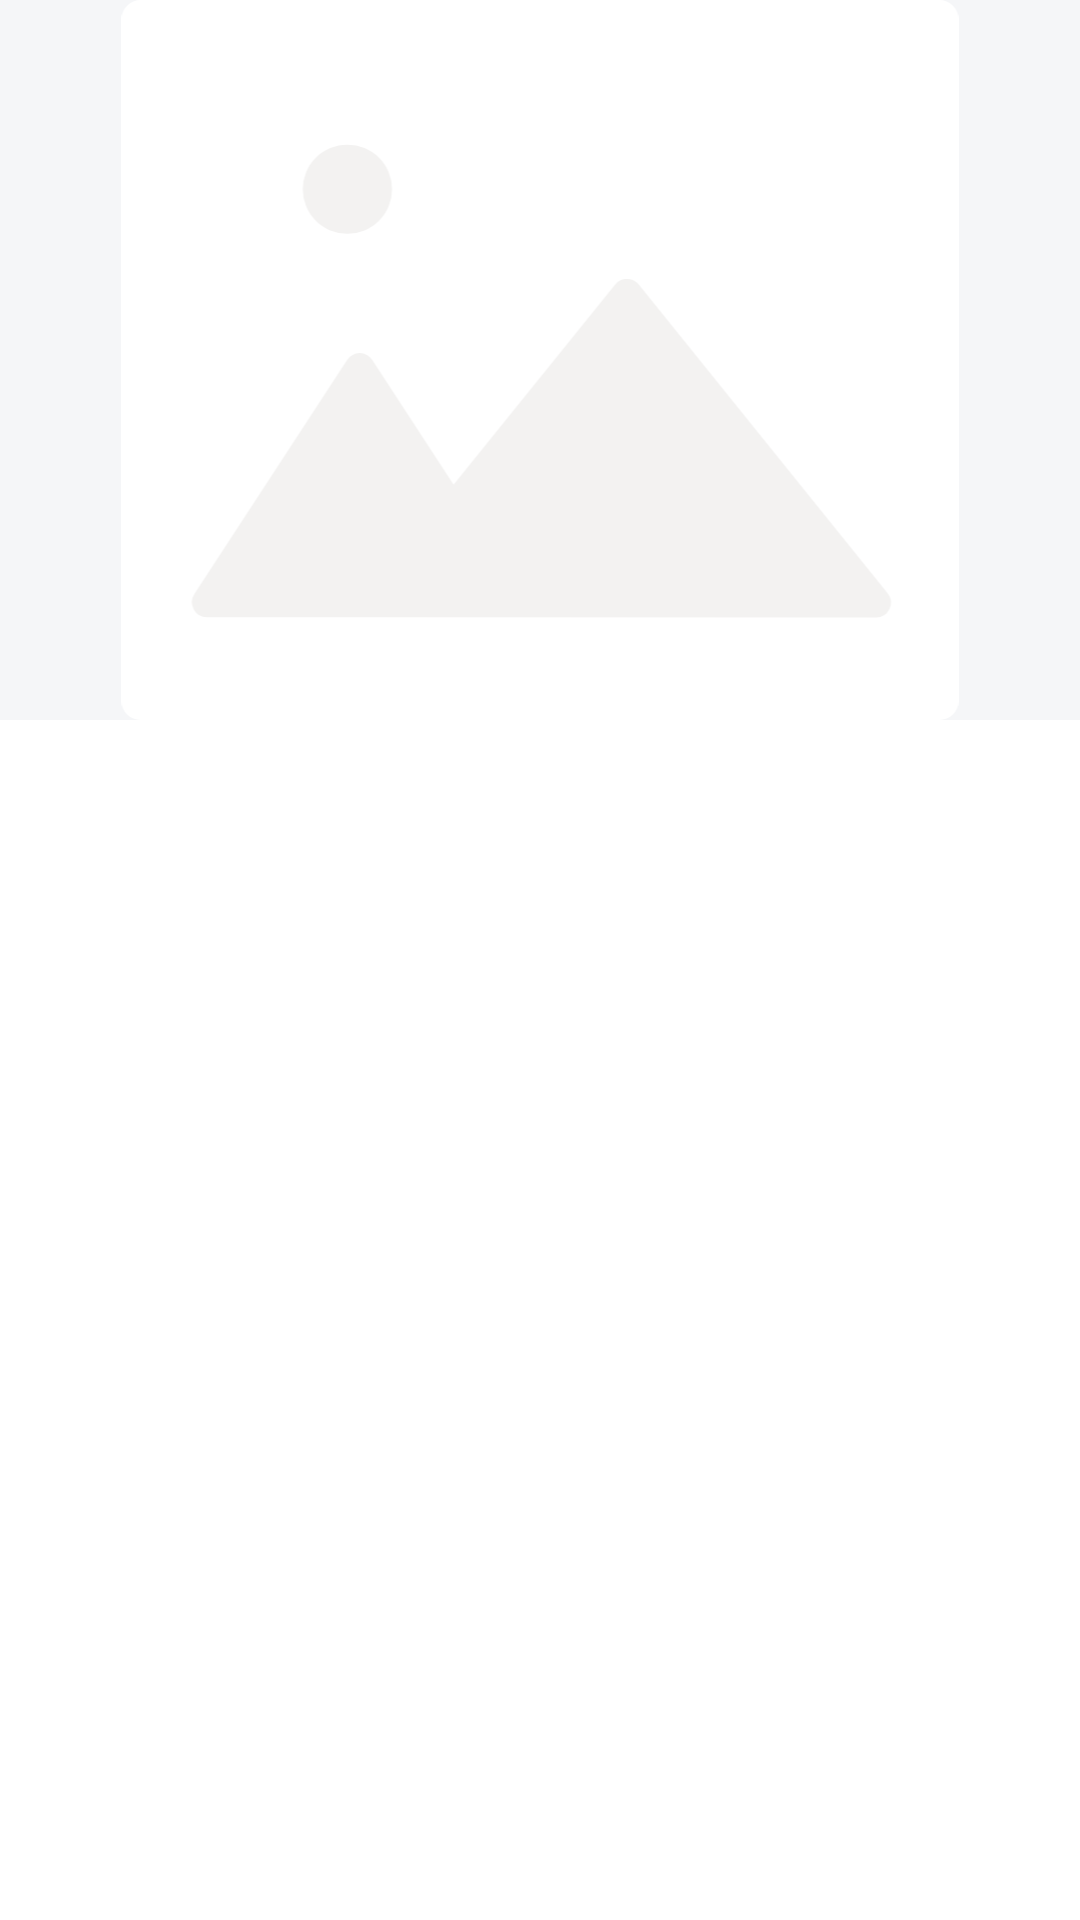

Here is an Android app screen rendered from its layout file. Give the layout XML and the strings, colors and styles it references.
<!-- AndroidManifest.xml: application theme Theme.Mobile_Contentsapp -->
<!-- res/layout/activity_recipe_.xml -->
<?xml version="1.0" encoding="utf-8"?>
<androidx.constraintlayout.widget.ConstraintLayout xmlns:android="http://schemas.android.com/apk/res/android"
    xmlns:app="http://schemas.android.com/apk/res-auto"
    xmlns:tools="http://schemas.android.com/tools"
    android:layout_width="match_parent"
    android:layout_height="match_parent"
    tools:context=".Recipe.Recipe_Activity">

    <ScrollView
        android:layout_width="match_parent"
        android:layout_height="wrap_content"
        android:background="#f5f6f8"
        app:layout_constraintTop_toTopOf="parent"
        app:layout_constraintRight_toRightOf="parent"
        app:layout_constraintBottom_toBottomOf="parent"
        app:layout_constraintLeft_toLeftOf="parent"
        app:layout_constraintVertical_bias="0.0">
        <androidx.constraintlayout.widget.ConstraintLayout
            android:layout_width="match_parent"
            android:layout_height="match_parent">

            <ImageView
                android:layout_width="match_parent"
                android:layout_height="240dp"
                android:layout_weight="1"
                android:src="@drawable/ic_big_img"
                app:layout_constraintTop_toTopOf="parent"
                app:layout_constraintRight_toRightOf="parent"
                app:layout_constraintBottom_toBottomOf="parent"
                app:layout_constraintLeft_toLeftOf="parent"
                app:layout_constraintVertical_bias="0.0"/>


        </androidx.constraintlayout.widget.ConstraintLayout>
    </ScrollView>





</androidx.constraintlayout.widget.ConstraintLayout>
<!-- resources referenced by this layout -->
<resources>
  <!-- drawable ic_big_img (drawable) -->
  <vector xmlns:android="http://schemas.android.com/apk/res/android"
      android:width="112dp"
      android:height="96.49dp"
      android:viewportWidth="112"
      android:viewportHeight="96.49">
    <path
        android:pathData="M2.58,0L109.41,0a2.59,2.59 0,0 1,2.59 2.59v91.32a2.58,2.58 0,0 1,-2.59 2.58L2.58,96.49a2.57,2.57 0,0 1,-2.58 -2.58L0,2.59A2.58,2.58 0,0 1,2.58 0Z"
        android:fillColor="#fff"/>
    <path
        android:pathData="M34.36,82.71L11.44,82.71a2,2 0,0 1,-1.68 -3.09l20.44,-31.39a2,2 0,0 1,3.35 0l10.89,16.73 21.63,-26.84a2,2 0,0 1,2.81 -0.3,2.2 2.2,0 0,1 0.31,0.3L102.49,79.49a2,2 0,0 1,-1.56 3.26Z"
        android:fillColor="#f3f2f1"/>
    <path
        android:pathData="M30.23,25.36m-5.97,0a5.97,5.97 0,1 1,11.94 0a5.97,5.97 0,1 1,-11.94 0"
        android:fillColor="#f3f2f1"/>
  </vector>
  <style name="Theme.Mobile_Contentsapp" parent="Theme.MaterialComponents.Light.NoActionBar">
          
          <item name="colorPrimary">@color/purple_500</item>
          <item name="colorPrimaryVariant">@color/purple_700</item>
          <item name="colorOnPrimary">@color/white</item>
          
          <item name="colorSecondary">@color/teal_200</item>
          <item name="colorSecondaryVariant">@color/teal_700</item>
          <item name="colorOnSecondary">@color/black</item>
          
          <item name="android:statusBarColor" tools:targetApi="l">?attr/colorPrimaryVariant</item>
          
      </style>
  <color name="purple_500">#3F7972</color>
  <color name="purple_700">#3F7972</color>
  <color name="white">#FFFFFFFF</color>
  <color name="teal_200">#FF03DAC5</color>
  <color name="teal_700">#FF018786</color>
  <color name="black">#3d3d3d</color>
</resources>
